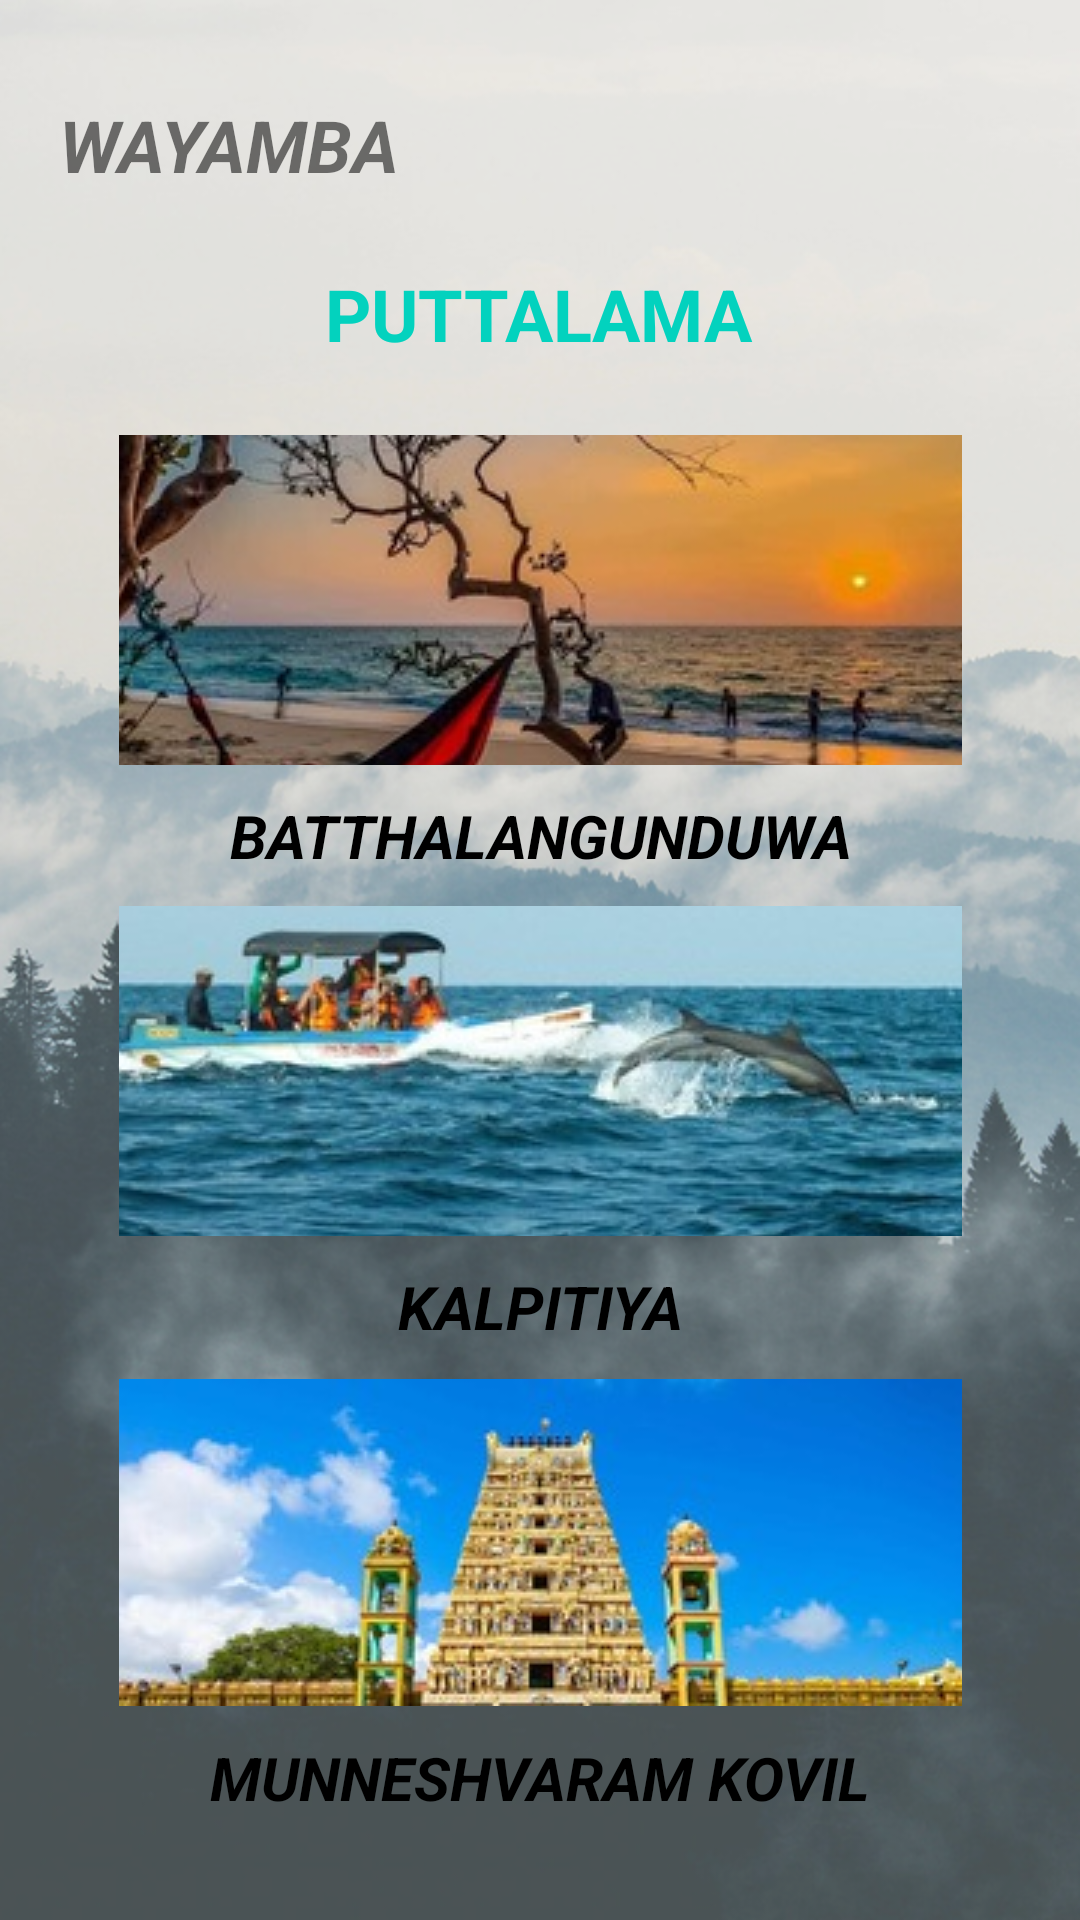

The Android layout XML behind this screen, and the referenced resources:
<!-- AndroidManifest.xml: application theme Theme.Gamanac -->
<!-- res/layout/activity_puttalama.xml -->
<?xml version="1.0" encoding="utf-8"?>
<androidx.constraintlayout.widget.ConstraintLayout xmlns:android="http://schemas.android.com/apk/res/android"
    xmlns:app="http://schemas.android.com/apk/res-auto"
    xmlns:tools="http://schemas.android.com/tools"
    android:layout_width="match_parent"
    android:layout_height="match_parent"
    android:background="@drawable/bg05"
    tools:context=".puttalama">

    <TextView
        android:id="@+id/txt_puttalama"
        android:layout_width="wrap_content"
        android:layout_height="wrap_content"
        android:layout_marginTop="24dp"
        android:text="PUTTALAMA"
        android:textColor="#03D2BE"
        android:textSize="24sp"
        android:textStyle="bold"
        app:layout_constraintEnd_toEndOf="parent"
        app:layout_constraintHorizontal_bias="0.498"
        app:layout_constraintStart_toStartOf="parent"
        app:layout_constraintTop_toBottomOf="@+id/txt_wayamba02" />

    <TextView
        android:id="@+id/txt_wayamba02"
        android:layout_width="wrap_content"
        android:layout_height="wrap_content"
        android:layout_marginTop="32dp"
        android:text="WAYAMBA"
        android:textSize="24sp"
        android:textStyle="bold|italic"
        app:layout_constraintEnd_toEndOf="parent"
        app:layout_constraintHorizontal_bias="0.08"
        app:layout_constraintStart_toStartOf="parent"
        app:layout_constraintTop_toTopOf="parent" />

    <ScrollView
        android:layout_width="301dp"
        android:layout_height="491dp"
        android:contentDescription="true"
        app:layout_constraintBottom_toBottomOf="parent"
        app:layout_constraintEnd_toEndOf="parent"
        app:layout_constraintStart_toStartOf="parent"
        app:layout_constraintTop_toBottomOf="@+id/txt_puttalama">

        <LinearLayout
            android:layout_width="match_parent"
            android:layout_height="wrap_content"
            android:fillViewport="true"
            android:orientation="vertical">

            <ImageButton
                android:id="@+id/imgbtn_batthalangunduwa"
                android:layout_width="match_parent"
                android:layout_height="110dp"
                android:layout_margin="10dp"
                android:contentDescription="true"
                app:srcCompat="@drawable/batthalangunduwa01" />

            <TextView
                android:id="@+id/txt_batthalangunduwa"
                android:layout_width="match_parent"
                android:layout_height="wrap_content"
                android:text="BATTHALANGUNDUWA"
                android:textAlignment="center"
                android:textColor="#000000"
                android:textSize="20sp"
                android:textStyle="bold|italic" />

            <ImageButton
                android:id="@+id/imgbtn_kalpitiya"
                android:layout_width="match_parent"
                android:layout_height="110dp"
                android:layout_margin="10dp"
                android:contentDescription="true"
                app:srcCompat="@drawable/kalpitiya01" />

            <TextView
                android:id="@+id/txt_kalpitiya"
                android:layout_width="match_parent"
                android:layout_height="wrap_content"
                android:text="KALPITIYA"
                android:textAlignment="center"
                android:textColor="#000000"
                android:textSize="20sp"
                android:textStyle="bold|italic" />

            <ImageButton
                android:id="@+id/imgbtn_munneshwaram"
                android:layout_width="match_parent"
                android:layout_height="110dp"
                android:layout_margin="10dp"
                android:contentDescription="true"
                app:srcCompat="@drawable/munneshwaram01" />

            <TextView
                android:id="@+id/txt_munneshwaram"
                android:layout_width="match_parent"
                android:layout_height="wrap_content"
                android:text="MUNNESHVARAM KOVIL"
                android:textAlignment="center"
                android:textColor="#000000"
                android:textSize="20sp"
                android:textStyle="bold|italic" />

        </LinearLayout>
    </ScrollView>

</androidx.constraintlayout.widget.ConstraintLayout>
<!-- resources referenced by this layout -->
<resources>
  <!-- drawable batthalangunduwa01: jpg bitmap (drawable, 29206 bytes) -->
  <!-- drawable bg05: png bitmap (drawable, 442253 bytes) -->
  <!-- drawable kalpitiya01: jpg bitmap (drawable, 19474 bytes) -->
  <!-- drawable munneshwaram01: jpg bitmap (drawable, 13797 bytes) -->
  <style name="Theme.Gamanac" parent="Theme.MaterialComponents.DayNight.DarkActionBar">
          
          <item name="colorPrimary">@color/purple_500</item>
          <item name="colorPrimaryVariant">@color/purple_700</item>
          <item name="colorOnPrimary">@color/white</item>
          
          <item name="colorSecondary">@color/teal_200</item>
          <item name="colorSecondaryVariant">@color/teal_700</item>
          <item name="colorOnSecondary">@color/black</item>
          
          <item name="android:statusBarColor">?attr/colorPrimaryVariant</item>
          
      </style>
  <!-- not gathered from this repository: default colours our renderer supplied (Android Studio template values) -->
  <color name="purple_500">#FF6200EE</color>
  <color name="purple_700">#FF3700B3</color>
  <color name="teal_200">#FF03DAC5</color>
  <color name="teal_700">#FF018786</color>
  <color name="black">#FF000000</color>
  <color name="white">#FFFFFFFF</color>
</resources>
